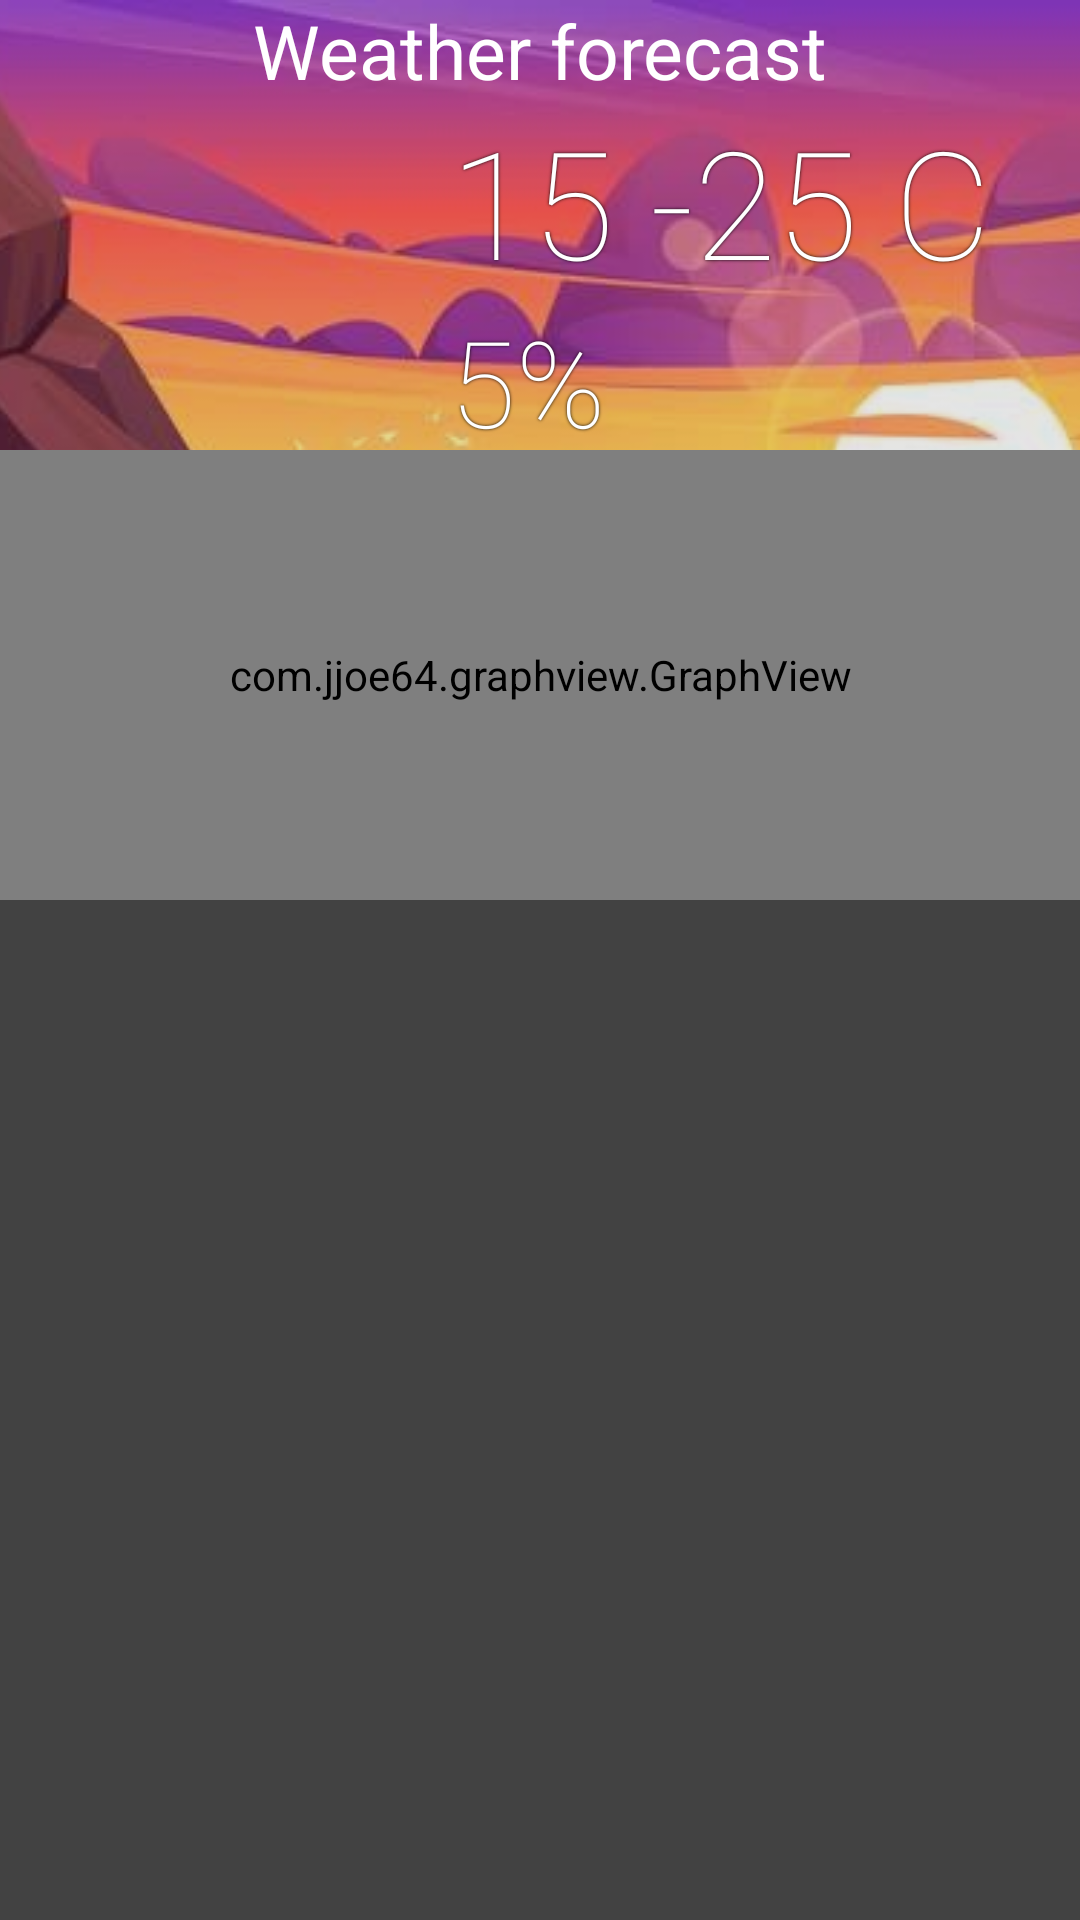

Produce the Android XML layout that renders to this screen, including the resource entries it uses.
<!-- AndroidManifest.xml: application theme Theme.TeachWeather -->
<!-- res/layout/fragment_weather.xml -->
<?xml version="1.0" encoding="utf-8"?>
<androidx.constraintlayout.widget.ConstraintLayout xmlns:android="http://schemas.android.com/apk/res/android"
    android:layout_width="match_parent"
    android:layout_height="match_parent"
    xmlns:app="http://schemas.android.com/apk/res-auto"
    xmlns:tools="http://schemas.android.com/tools"
    android:background="@color/cardview_dark_background">


    <androidx.constraintlayout.widget.ConstraintLayout
        android:id="@+id/main_card"
        android:layout_width="match_parent"
        android:layout_height="300dp"

        app:layout_constraintEnd_toEndOf="parent"
        app:layout_constraintStart_toStartOf="parent"
        app:layout_constraintTop_toTopOf="parent">

        <ImageView
            android:id="@+id/imageView"
            android:layout_width="match_parent"
            android:layout_height="match_parent"
            android:contentDescription="@string/card_background"
            android:scaleType="centerCrop"
            android:src="@drawable/sunrise_background" />
        <ImageView
            android:layout_width="match_parent"
            android:layout_height="match_parent"
            android:background="@color/black"
            android:backgroundTint="@color/black"
            android:alpha=".1"/>
        <TextView
            android:id="@+id/tv_city"
            android:layout_width="0dp"
            android:layout_height="wrap_content"
            android:gravity="center"
            android:text="@string/app_name"
            android:textColor="@color/white"
            android:textSize="25sp"
            app:layout_constraintEnd_toEndOf="parent"
            app:layout_constraintStart_toStartOf="parent"
            app:layout_constraintTop_toTopOf="parent" />

        <com.google.android.material.imageview.ShapeableImageView
            android:id="@+id/iv_icon_weather"
            android:layout_width="150dp"
            android:layout_height="0dp"
            android:scaleX="1.2"
            android:scaleY="1.2"
            android:src="@drawable/icon_tool"
            app:layout_constraintBottom_toTopOf="@+id/graph"
            app:layout_constraintStart_toStartOf="parent"
            app:layout_constraintTop_toBottomOf="@+id/tv_city" />

        <com.google.android.material.textview.MaterialTextView
            android:id="@+id/tv_temp"
            android:layout_width="0dp"
            android:layout_height="wrap_content"
            android:fontFamily="sans-serif-thin"
            android:shadowColor="@color/black"
            android:shadowRadius="2"
            android:textColor="@color/white"
            android:textSize="50sp"
            app:layout_constraintStart_toEndOf="@+id/iv_icon_weather"
            app:layout_constraintTop_toBottomOf="@+id/tv_city"
            android:text="15 -25 С" />

        <com.google.android.material.textview.MaterialTextView
            android:id="@+id/tv_rain_probability"
            android:layout_width="0dp"
            android:layout_height="wrap_content"
            android:fontFamily="sans-serif-thin"
            android:shadowColor="@color/black"
            android:shadowRadius="2"
            android:text="5%"
            android:textColor="@color/white"
            android:textSize="40sp"
            app:layout_constraintStart_toEndOf="@+id/iv_icon_weather"
            app:layout_constraintTop_toBottomOf="@+id/tv_temp" />
        <com.jjoe64.graphview.GraphView
            android:id="@+id/graph"
            android:layout_width="match_parent"
            android:layout_height="150dp"
            android:background="@drawable/sunrise_background"
            app:layout_constraintBottom_toBottomOf="parent"
            app:layout_constraintEnd_toEndOf="parent"
            app:layout_constraintStart_toStartOf="parent"
            tools:seriesColor="#00cc00"

            tools:seriesData="0=5;2=5;3=0;4=2"
            tools:seriesTitle="Foobar"
            tools:seriesType="line"
            tools:visibility="visible" />

    </androidx.constraintlayout.widget.ConstraintLayout>


    <androidx.recyclerview.widget.RecyclerView
        android:layout_width="0dp"
        android:layout_marginTop="10dp"
        android:layout_height="wrap_content"
        tools:listitem="@layout/forecast_item"
        app:layout_constraintEnd_toEndOf="parent"
        app:layout_constraintStart_toStartOf="parent"
        app:layout_constraintTop_toBottomOf="@+id/main_card" />
</androidx.constraintlayout.widget.ConstraintLayout>
<!-- res/layout/forecast_item.xml (included above) -->
<?xml version="1.0" encoding="utf-8"?>
<com.google.android.material.card.MaterialCardView xmlns:android="http://schemas.android.com/apk/res/android"
    xmlns:app="http://schemas.android.com/apk/res-auto"
    xmlns:tools="http://schemas.android.com/tools"
    android:layout_width="match_parent"
    android:layout_height="150dp"
    android:layout_marginBottom="10dp"
    app:cardCornerRadius="10dp"
    app:strokeColor="#5BFFFFFF"
    app:strokeWidth="3dp"
    app:cardBackgroundColor="@color/black">


    <ImageView
        android:layout_width="match_parent"
        android:layout_height="match_parent"
        android:contentDescription="@string/card_background"
        android:scaleType="centerCrop"
            android:src="@drawable/sunrise_background" />

    <ImageView
        android:layout_width="match_parent"
        android:layout_height="match_parent"
        android:alpha=".4"
        android:contentDescription="@string/glass_effect_card"
        android:scaleType="centerCrop"
        android:src="@drawable/glass" />
    <ImageView
        android:layout_width="match_parent"
        android:layout_height="match_parent"
        android:background="@color/black"
        android:backgroundTint="@color/black"
        android:alpha=".28"/>

    <androidx.constraintlayout.widget.ConstraintLayout

        android:layout_width="match_parent"
        android:layout_height="match_parent">

        <com.google.android.material.textview.MaterialTextView
            android:id="@+id/tv_text_weather_card"
            android:layout_width="0dp"
            android:layout_height="wrap_content"
            android:layout_marginTop="4dp"
            android:fontFamily="sans-serif-thin"
            android:gravity="center_horizontal"

            android:textColor="@color/white"
            android:textSize="25sp"
            android:textStyle="bold|italic"
            app:layout_constraintEnd_toEndOf="parent"
            app:layout_constraintStart_toStartOf="parent"
            app:layout_constraintTop_toTopOf="parent"
            tools:text="Преимущественно ясно" />

        <com.google.android.material.imageview.ShapeableImageView
            android:id="@+id/iv_icon_weather"
            android:layout_width="150dp"
            android:layout_height="0dp"
            android:scaleX="1.2"
            android:scaleY="1.2"
            android:src="@drawable/icon_tool"
            app:layout_constraintBottom_toBottomOf="parent"
            app:layout_constraintStart_toStartOf="parent"
            app:layout_constraintTop_toBottomOf="@+id/tv_text_weather_card" />

        <com.google.android.material.textview.MaterialTextView
            android:id="@+id/tv_min_temp_card"
            android:layout_width="0dp"
            android:layout_height="wrap_content"
            android:fontFamily="sans-serif-thin"
            android:shadowColor="@color/black"
            android:shadowRadius="2"
            android:textColor="@color/white"
            android:textSize="50sp"
            app:layout_constraintStart_toEndOf="@+id/iv_icon_weather"
            app:layout_constraintTop_toTopOf="@+id/iv_icon_weather"
            tools:text="15 -25 С" />














    </androidx.constraintlayout.widget.ConstraintLayout>

</com.google.android.material.card.MaterialCardView>
<!-- resources referenced by this layout -->
<resources>
  <color name="black">#FF000000</color>
  <color name="white">#FFFFFFFF</color>
  <!-- drawable glass: png bitmap (drawable-mdpi, 15166 bytes) -->
  <!-- drawable sunrise_background: jpg bitmap (drawable, 35235 bytes) -->
  <string name="app_name">Weather forecast</string>
  <style name="Theme.TeachWeather" parent="Theme.MaterialComponents.DayNight.NoActionBar">
          
          <item name="colorPrimary">@color/card_background</item>
          <item name="colorPrimaryVariant">#0D8FCA</item>
          <item name="colorOnPrimary">@color/white</item>
  
          
          <item name="colorSecondary">@color/teal_200</item>
          <item name="colorSecondaryVariant">@color/teal_700</item>
          <item name="colorOnSecondary">@color/black</item>
          
          <item name="android:statusBarColor" tools:targetApi="l">?attr/colorPrimaryVariant</item>
          
          <item name="android:windowFullscreen">true</item>
      </style>
  <color name="card_background">#03A9F4</color>
  <color name="teal_200">#FF03DAC5</color>
  <color name="teal_700">#FF018786</color>
</resources>
